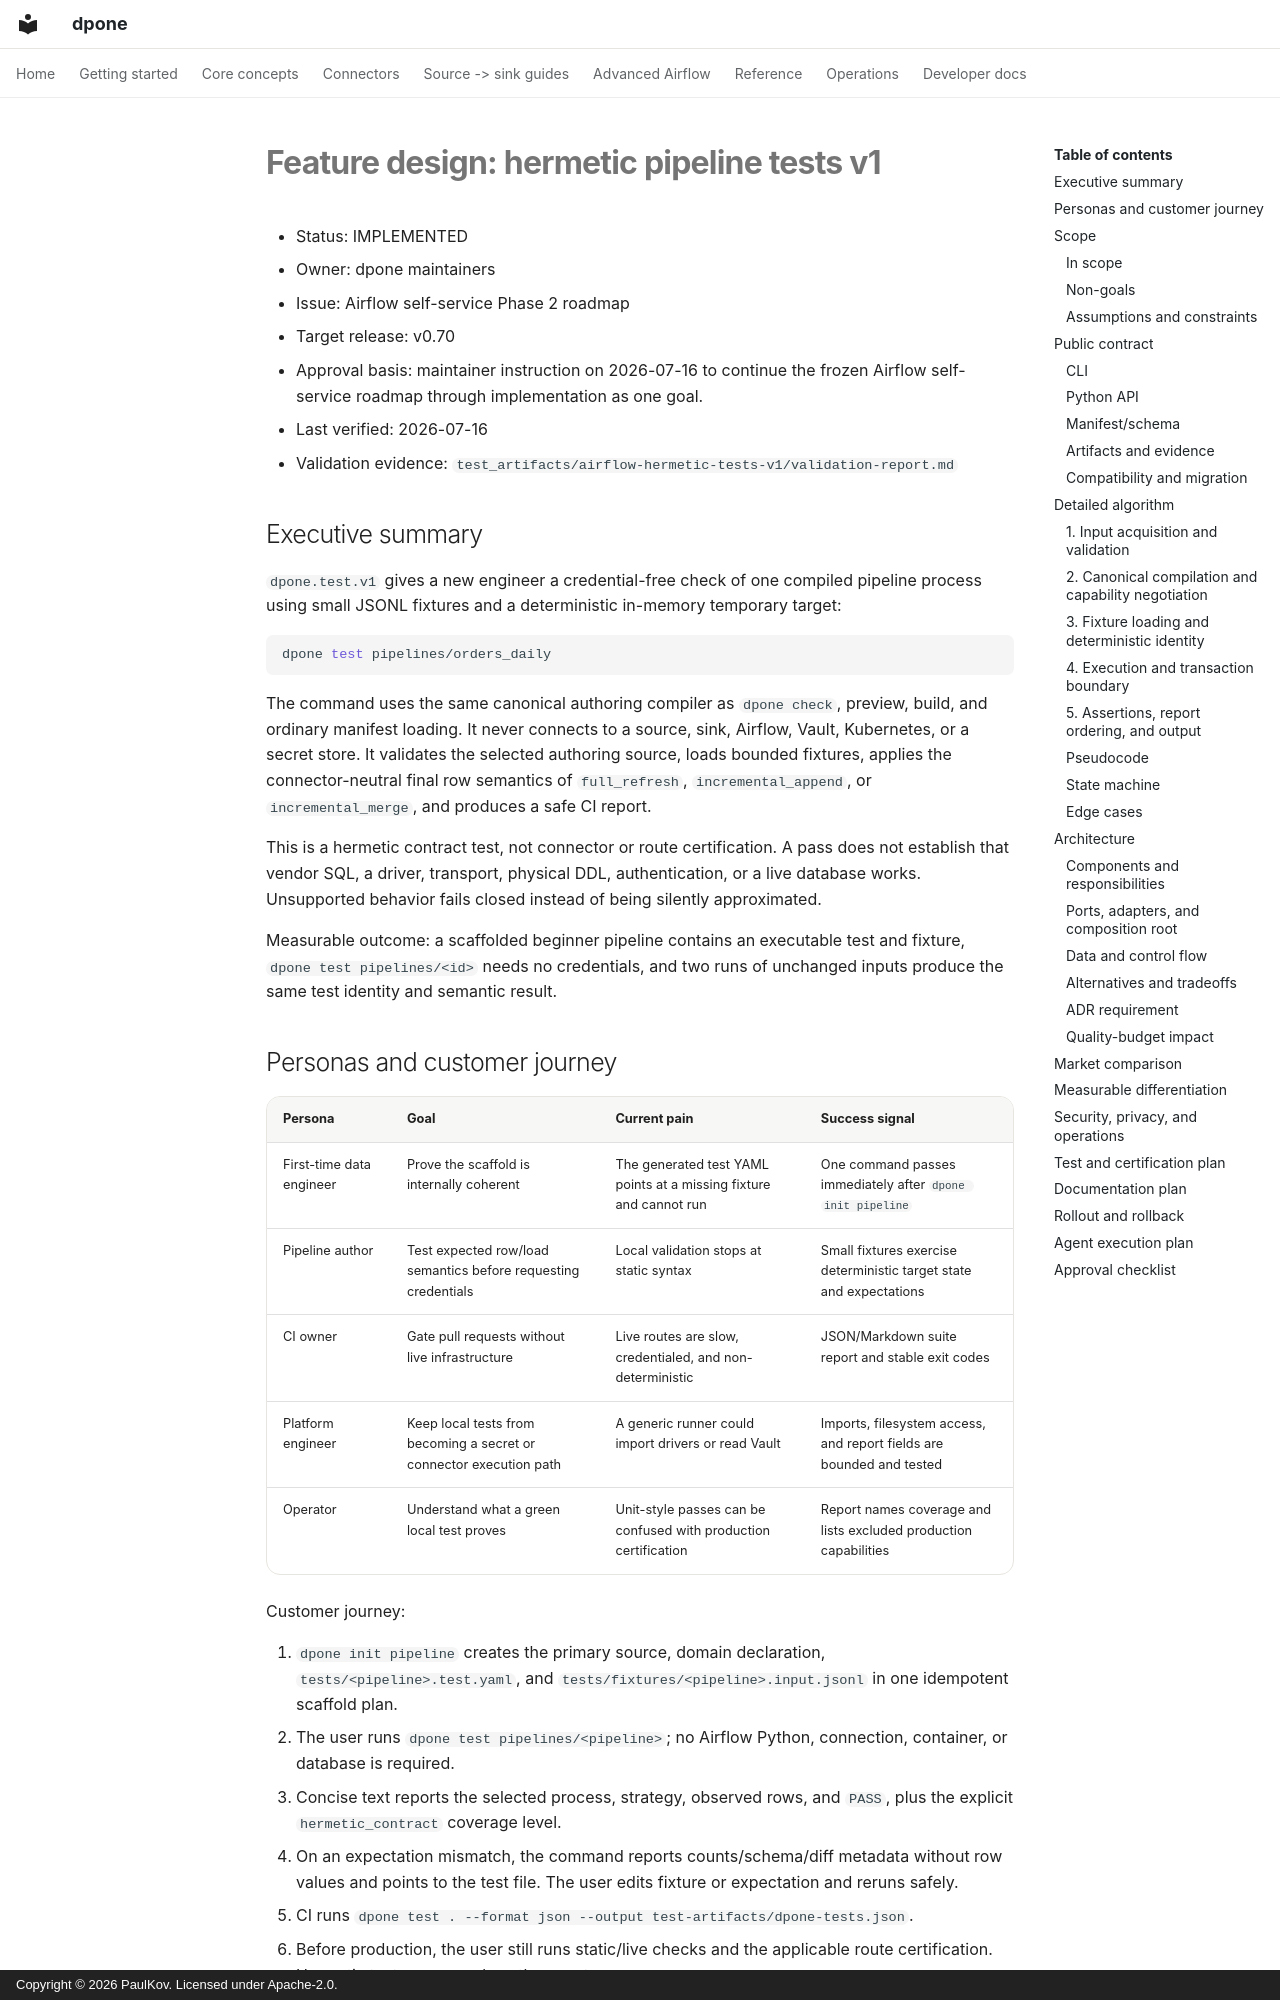

repository: PaulKov/dpone · page: feature-design-airflow-hermetic-tests-v1/index.html · generator: mkdocs · copyright: Copyright © 2026 PaulKov. Licensed under Apache-2.0.

# Feature design: hermetic pipeline tests v1

- Status: IMPLEMENTED
- Owner: dpone maintainers
- Issue: Airflow self-service Phase 2 roadmap
- Target release: v0.70
- Approval basis: maintainer instruction on 2026-07-16 to continue the frozen
  Airflow self-service roadmap through implementation as one goal.
- Last verified: 2026-07-16
- Validation evidence:
  `test_artifacts/airflow-hermetic-tests-v1/validation-report.md`

## Executive summary

`dpone.test.v1` gives a new engineer a credential-free check of one compiled
pipeline process using small JSONL fixtures and a deterministic in-memory
temporary target:

```bash
dpone test pipelines/orders_daily
```

The command uses the same canonical authoring compiler as `dpone check`,
preview, build, and ordinary manifest loading. It never connects to a source,
sink, Airflow, Vault, Kubernetes, or a secret store. It validates the selected
authoring source, loads bounded fixtures, applies the connector-neutral final
row semantics of `full_refresh`, `incremental_append`, or
`incremental_merge`, and produces a safe CI report.

This is a hermetic contract test, not connector or route certification. A pass
does not establish that vendor SQL, a driver, transport, physical DDL,
authentication, or a live database works. Unsupported behavior fails closed
instead of being silently approximated.

Measurable outcome: a scaffolded beginner pipeline contains an executable test
and fixture, `dpone test pipelines/<id>` needs no credentials, and two runs of
unchanged inputs produce the same test identity and semantic result.
